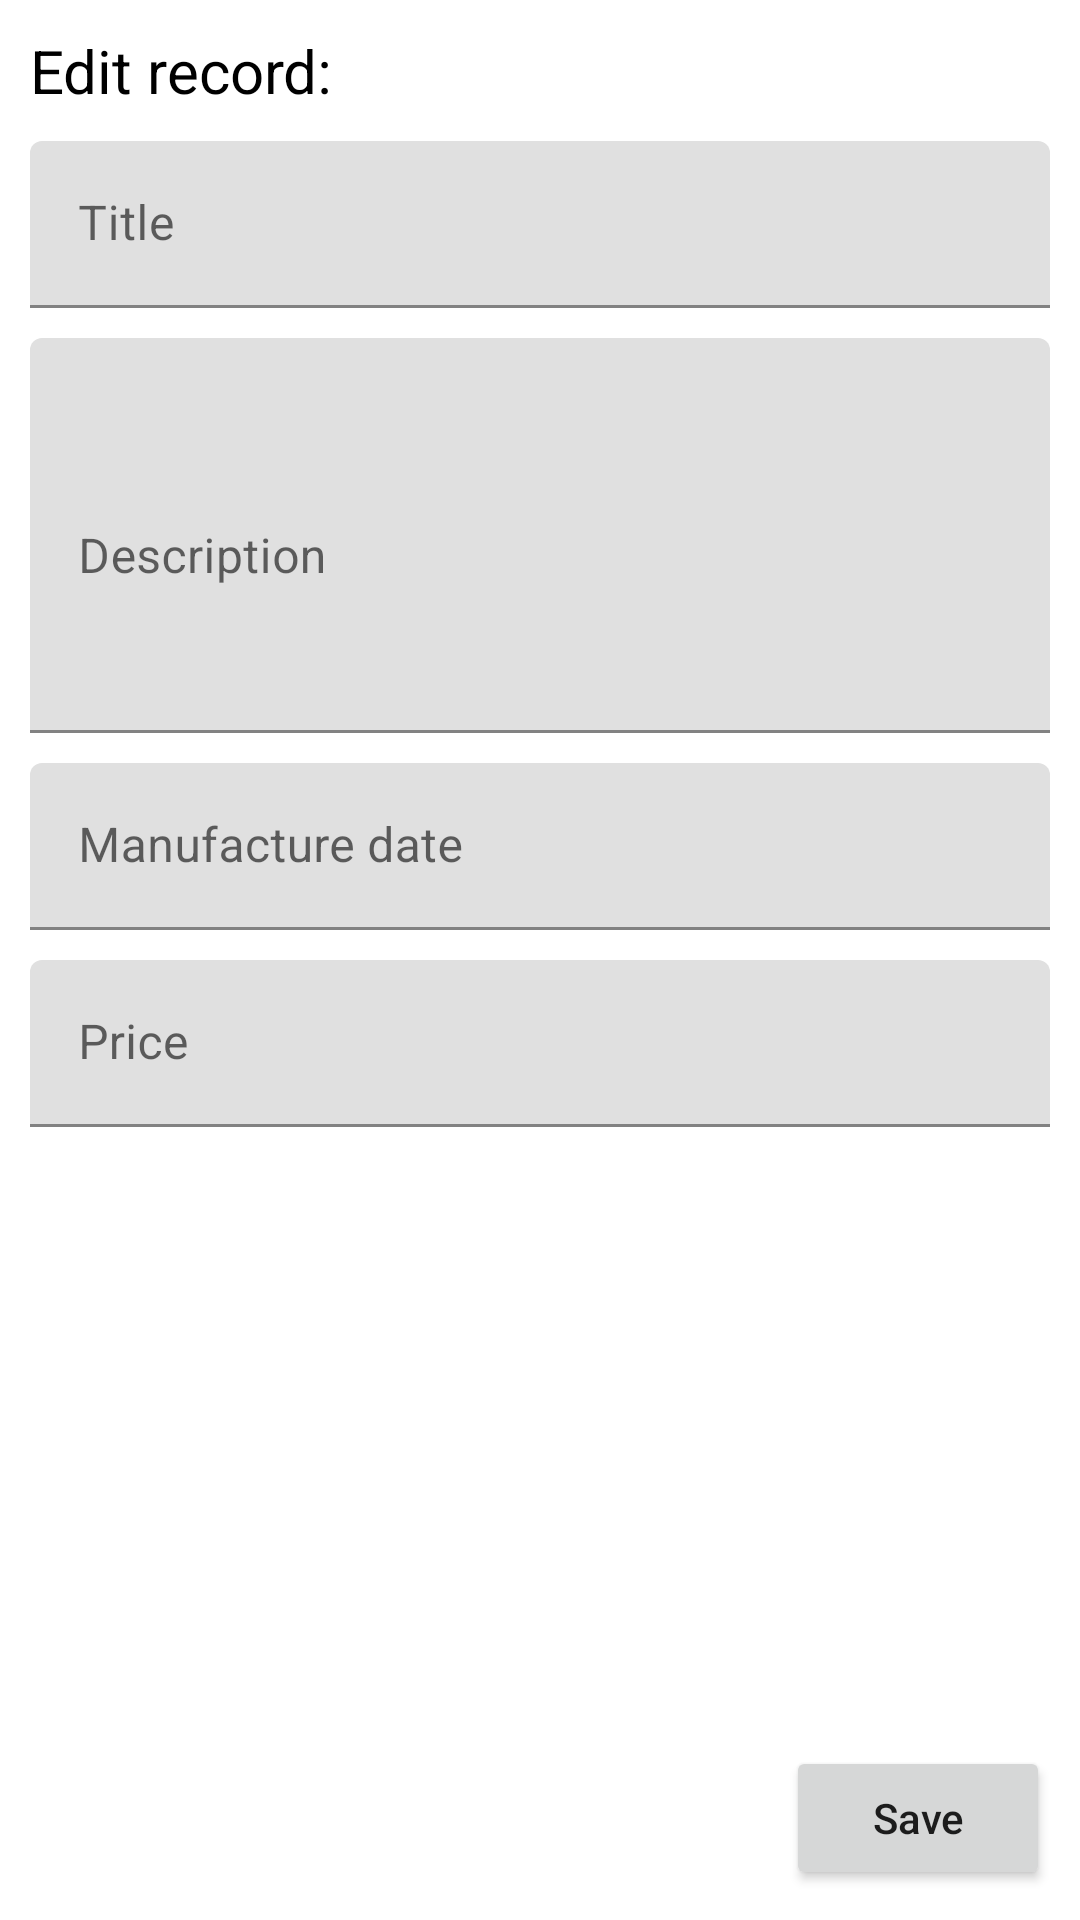

Produce the Android XML layout that renders to this screen, including the resource entries it uses.
<!-- AndroidManifest.xml: application theme Theme.TheCatalog -->
<!-- res/layout/activity_catalog_single_edit.xml -->
<?xml version="1.0" encoding="utf-8"?>
<androidx.constraintlayout.widget.ConstraintLayout xmlns:android="http://schemas.android.com/apk/res/android"
    xmlns:app="http://schemas.android.com/apk/res-auto"
    android:layout_width="match_parent"
    android:layout_height="match_parent">

    <TextView
        android:id="@+id/activityTitle"
        android:text="@string/edit_catalog_record"
        android:layout_width="wrap_content"
        android:layout_height="wrap_content"
        app:layout_constraintTop_toTopOf="parent"
        app:layout_constraintLeft_toLeftOf="parent"
        android:layout_margin="10dp"
        android:textSize="20sp"
        android:textColor="@color/black" />

    <com.google.android.material.textfield.TextInputLayout
        android:id="@+id/tiTitle"
        android:layout_height="wrap_content"
        android:layout_width="match_parent"
        android:layout_margin="10dp"
        app:layout_constraintTop_toBottomOf="@id/activityTitle"
        app:layout_constraintLeft_toLeftOf="parent"
        app:layout_constraintRight_toRightOf="parent">

        <com.google.android.material.textfield.TextInputEditText
            android:hint="@string/title_field"
            android:id="@+id/etTitle"
            android:layout_width="match_parent"
            android:layout_height="wrap_content" />
    </com.google.android.material.textfield.TextInputLayout>

    <com.google.android.material.textfield.TextInputLayout
        android:id="@+id/tiDescription"
        android:layout_height="wrap_content"
        android:layout_width="match_parent"
        android:layout_margin="10dp"
        app:layout_constraintTop_toBottomOf="@id/tiTitle"
        app:layout_constraintLeft_toLeftOf="parent"
        app:layout_constraintRight_toRightOf="parent">

        <com.google.android.material.textfield.TextInputEditText
            android:hint="@string/description_field"
            android:id="@+id/etDescription"
            android:layout_width="match_parent"
            android:layout_height="wrap_content"
            android:lines="5" />
    </com.google.android.material.textfield.TextInputLayout>

    <com.google.android.material.textfield.TextInputLayout
        android:id="@+id/tiManufactureDate"
        android:layout_height="wrap_content"
        android:layout_width="match_parent"
        android:layout_margin="10dp"
        app:layout_constraintTop_toBottomOf="@id/tiDescription"
        app:layout_constraintLeft_toLeftOf="parent"
        app:layout_constraintRight_toRightOf="parent">

        <com.google.android.material.textfield.TextInputEditText
            android:id="@+id/etManufactureDate"
            android:layout_width="match_parent"
            android:layout_height="wrap_content"
            android:hint="@string/manufacture_date_field" />
    </com.google.android.material.textfield.TextInputLayout>

    <com.google.android.material.textfield.TextInputLayout
        android:id="@+id/tiPrice"
        android:layout_height="wrap_content"
        android:layout_width="match_parent"
        android:layout_margin="10dp"
        app:layout_constraintTop_toBottomOf="@id/tiManufactureDate"
        app:layout_constraintLeft_toLeftOf="parent"
        app:layout_constraintRight_toRightOf="parent">

        <com.google.android.material.textfield.TextInputEditText
            android:id="@+id/etPrice"
            android:layout_width="match_parent"
            android:layout_height="wrap_content"
            android:hint="@string/price_field" />
    </com.google.android.material.textfield.TextInputLayout>

    <Button
        android:id="@+id/btnSave"
        android:layout_width="wrap_content"
        android:layout_height="wrap_content"
        android:textAllCaps="false"
        app:layout_constraintBottom_toBottomOf="parent"
        app:layout_constraintEnd_toEndOf="parent"
        android:layout_margin="10dp"
        android:text="@string/btn_save" />


</androidx.constraintlayout.widget.ConstraintLayout>
<!-- resources referenced by this layout -->
<resources>
  <string name="btn_save">Save</string>
  <string name="description_field">Description</string>
  <string name="edit_catalog_record">Edit record:</string>
  <string name="manufacture_date_field">Manufacture date</string>
  <string name="price_field">Price</string>
  <string name="title_field">Title</string>
  <style name="Theme.TheCatalog" parent="Theme.MaterialComponents.DayNight.DarkActionBar">
          
          <item name="colorPrimary">@color/purple_500</item>
          <item name="colorPrimaryVariant">@color/purple_700</item>
          <item name="colorOnPrimary">@color/white</item>
          
          <item name="colorSecondary">@color/teal_200</item>
          <item name="colorSecondaryVariant">@color/teal_700</item>
          <item name="colorOnSecondary">@color/black</item>
          
          <item name="android:statusBarColor" tools:targetApi="l">?attr/colorPrimaryVariant</item>
          
      </style>
  <!-- not gathered from this repository: default colours our renderer supplied (Android Studio template values) -->
  <color name="purple_500">#FF6200EE</color>
  <color name="purple_700">#FF3700B3</color>
  <color name="teal_200">#FF03DAC5</color>
  <color name="teal_700">#FF018786</color>
  <color name="black">#FF000000</color>
  <color name="white">#FFFFFFFF</color>
</resources>
